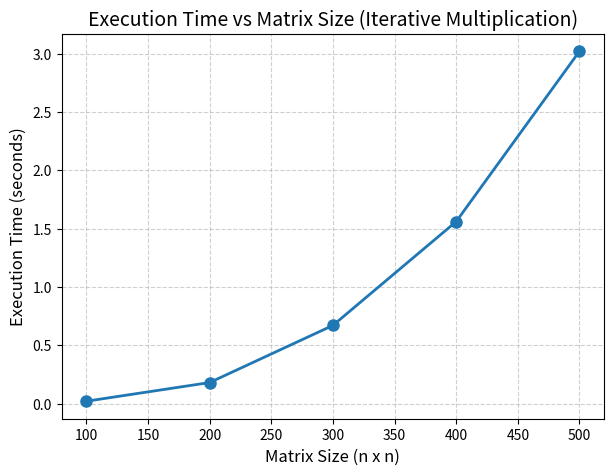

Here is the Python script that generated this plot:
import matplotlib.pyplot as plt
sizes = [100, 200, 300, 400, 500]
times = [0.02, 0.18, 0.67, 1.56, 3.02]
plt.figure(figsize=(7,5))
plt.plot(sizes, times, marker='o', linestyle='-', linewidth=2, markersize=8)

plt.title("Execution Time vs Matrix Size (Iterative Multiplication)", fontsize=14)
plt.xlabel("Matrix Size (n x n)", fontsize=12)
plt.ylabel("Execution Time (seconds)", fontsize=12)
plt.grid(True, linestyle="--", alpha=0.6)
plt.show()
